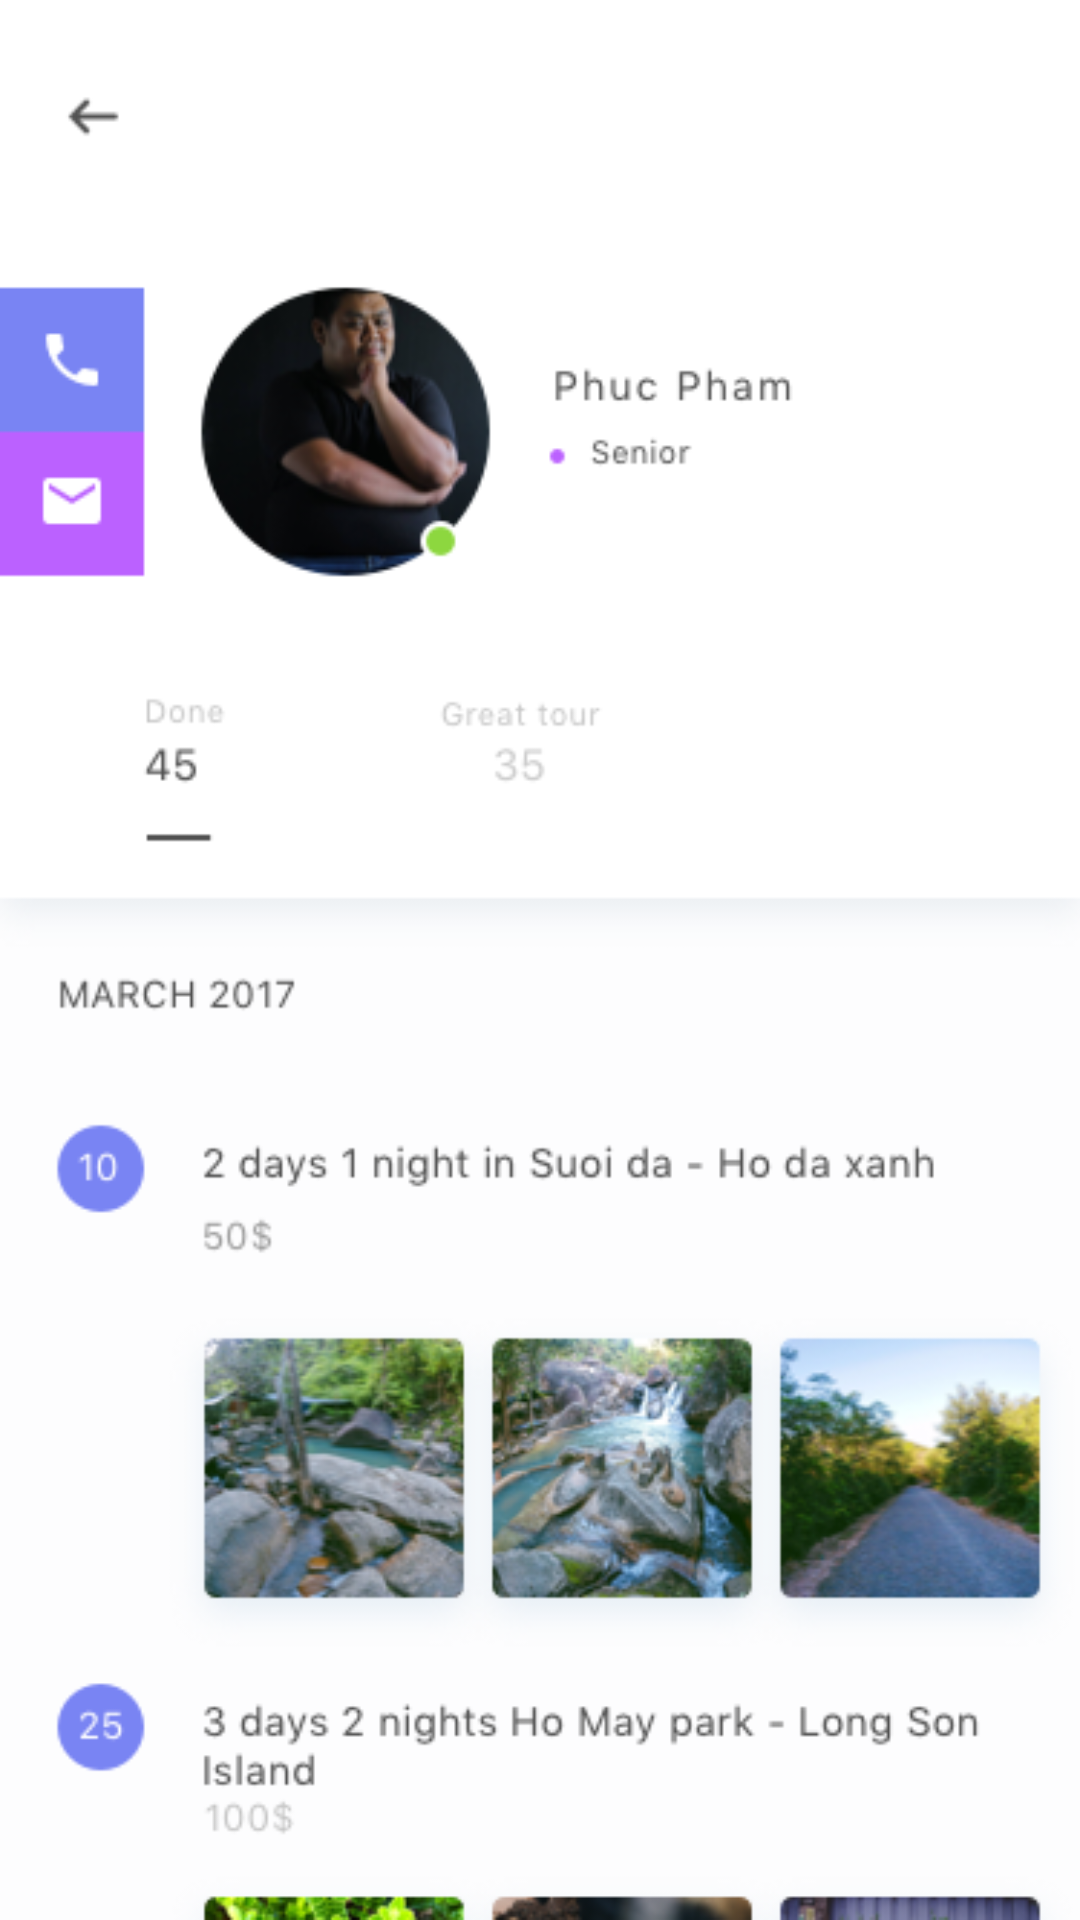

This screen was rendered from an Android layout file. Write that file and the resources it references.
<!-- AndroidManifest.xml: application theme AppTheme1 -->
<!-- res/layout/activity_infomation_tour_guide.xml -->
<?xml version="1.0" encoding="utf-8"?>
<LinearLayout xmlns:android="http://schemas.android.com/apk/res/android"
              android:layout_width="fill_parent"
              android:layout_height="fill_parent"
              android:background="@drawable/profile"

              android:orientation="vertical">


</LinearLayout>
<!-- resources referenced by this layout -->
<resources>
  <!-- drawable profile: png bitmap (drawable, 119851 bytes) -->
  <style name="AppTheme1" parent="Theme.AppCompat.Light.NoActionBar">
      
      <item name="colorPrimary">@color/colorPrimary</item>
      <item name="colorPrimaryDark">@color/colorPrimaryDark</item>
      <item name="colorAccent">@color/colorAccent</item>
      <item name="android:textColor">@color/colorAccent</item>
      <item name="android:textColorPrimary">@color/colorAccent</item>
      <item name="android:windowNoTitle">true</item>
      <item name="android:windowActionBar">false</item>
    </style>
  <color name="colorPrimary">#3F51B5</color>
  <color name="colorPrimaryDark">#303F9F</color>
  <color name="colorAccent">#FFFFFF</color>
</resources>
